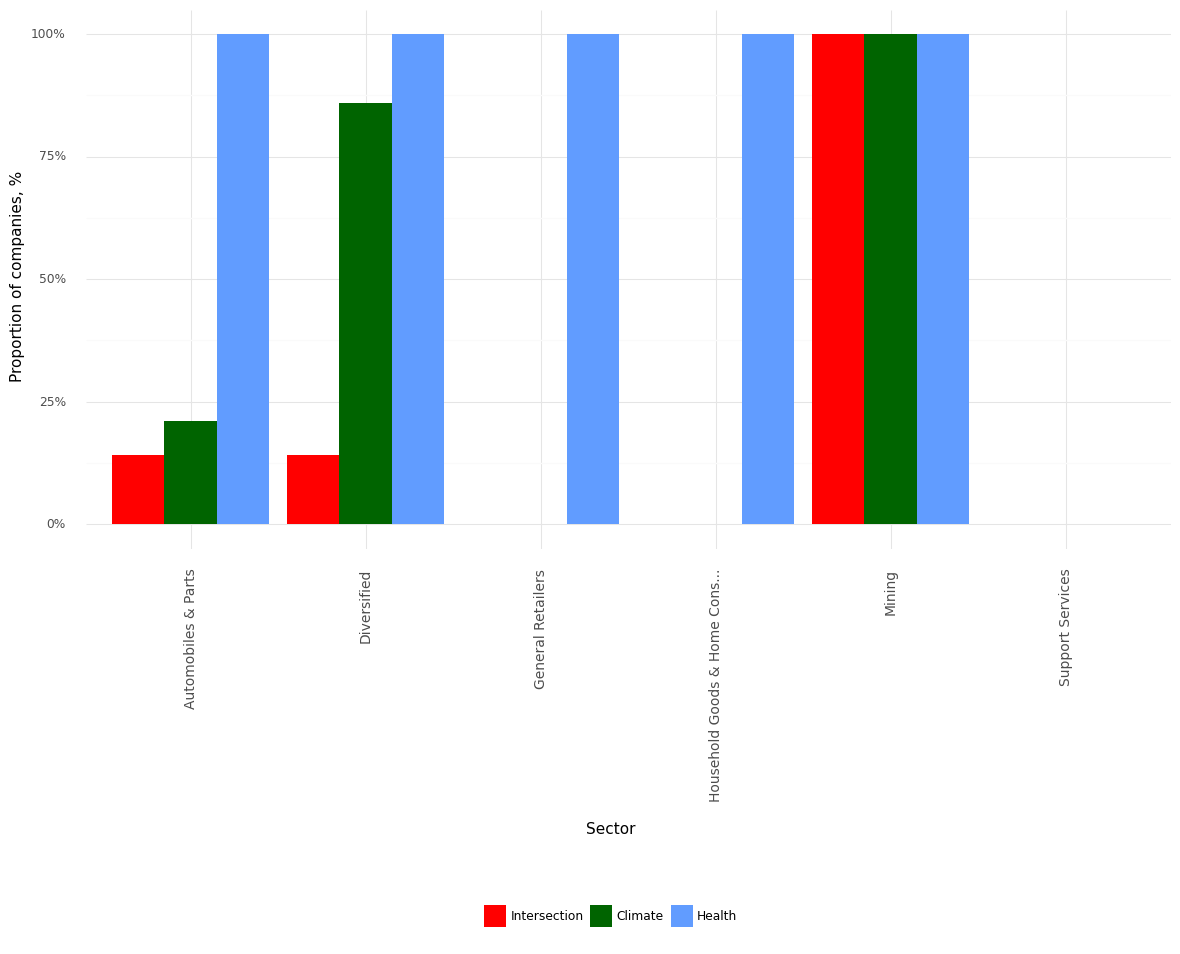

The file beside this chart, header and first rows:
, Sector, Climate, Health, Intersection, Year
0, Automobiles & Parts, 0.21, 1.0, 0.14, 2021
1, Diversified, 0.86, 1.0, 0.14, 2021
2, General Retailers, 0.0, 1.0, 0.0, 2021
3, Household Goods & Home Cons..., 0.0, 1.0, 0.0, 2021
4, Mining, 1.0, 1.0, 1.0, 2021
5, Support Services, 0.0, 0.0, 0.0, 2021
